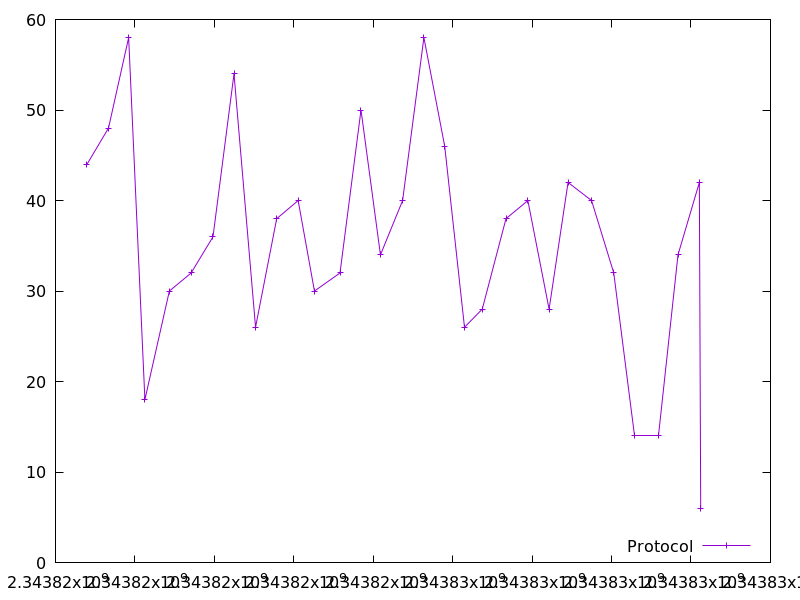

Source data for this figure (header and first rows):
2343816791.7426167, 44.0
2343817334, 48.0
2343817842, 58.0
2343818250, 18.0
2343818866, 30.0
2343819415, 32.0
2343819965, 36.0
2343820493, 54.0
2343821037, 26.0
2343821569, 38.0
2343822109, 40.0
2343822519, 30.0
2343823163, 32.0
2343823692, 50.0
2343824181, 34.0
2343824739, 40.0
2343825275, 58.0
2343825798, 46.0
2343826297, 26.0
2343826744, 28.0
2343827343, 38.0
2343827892, 40.0
2343828427, 28.0
2343828904, 42.0
2343829497, 40.0
2343830055, 32.0
2343830589, 14.0
2343831193, 14.0
2343831672, 34.0
2343832211, 42.0
2343832244, 6.0
